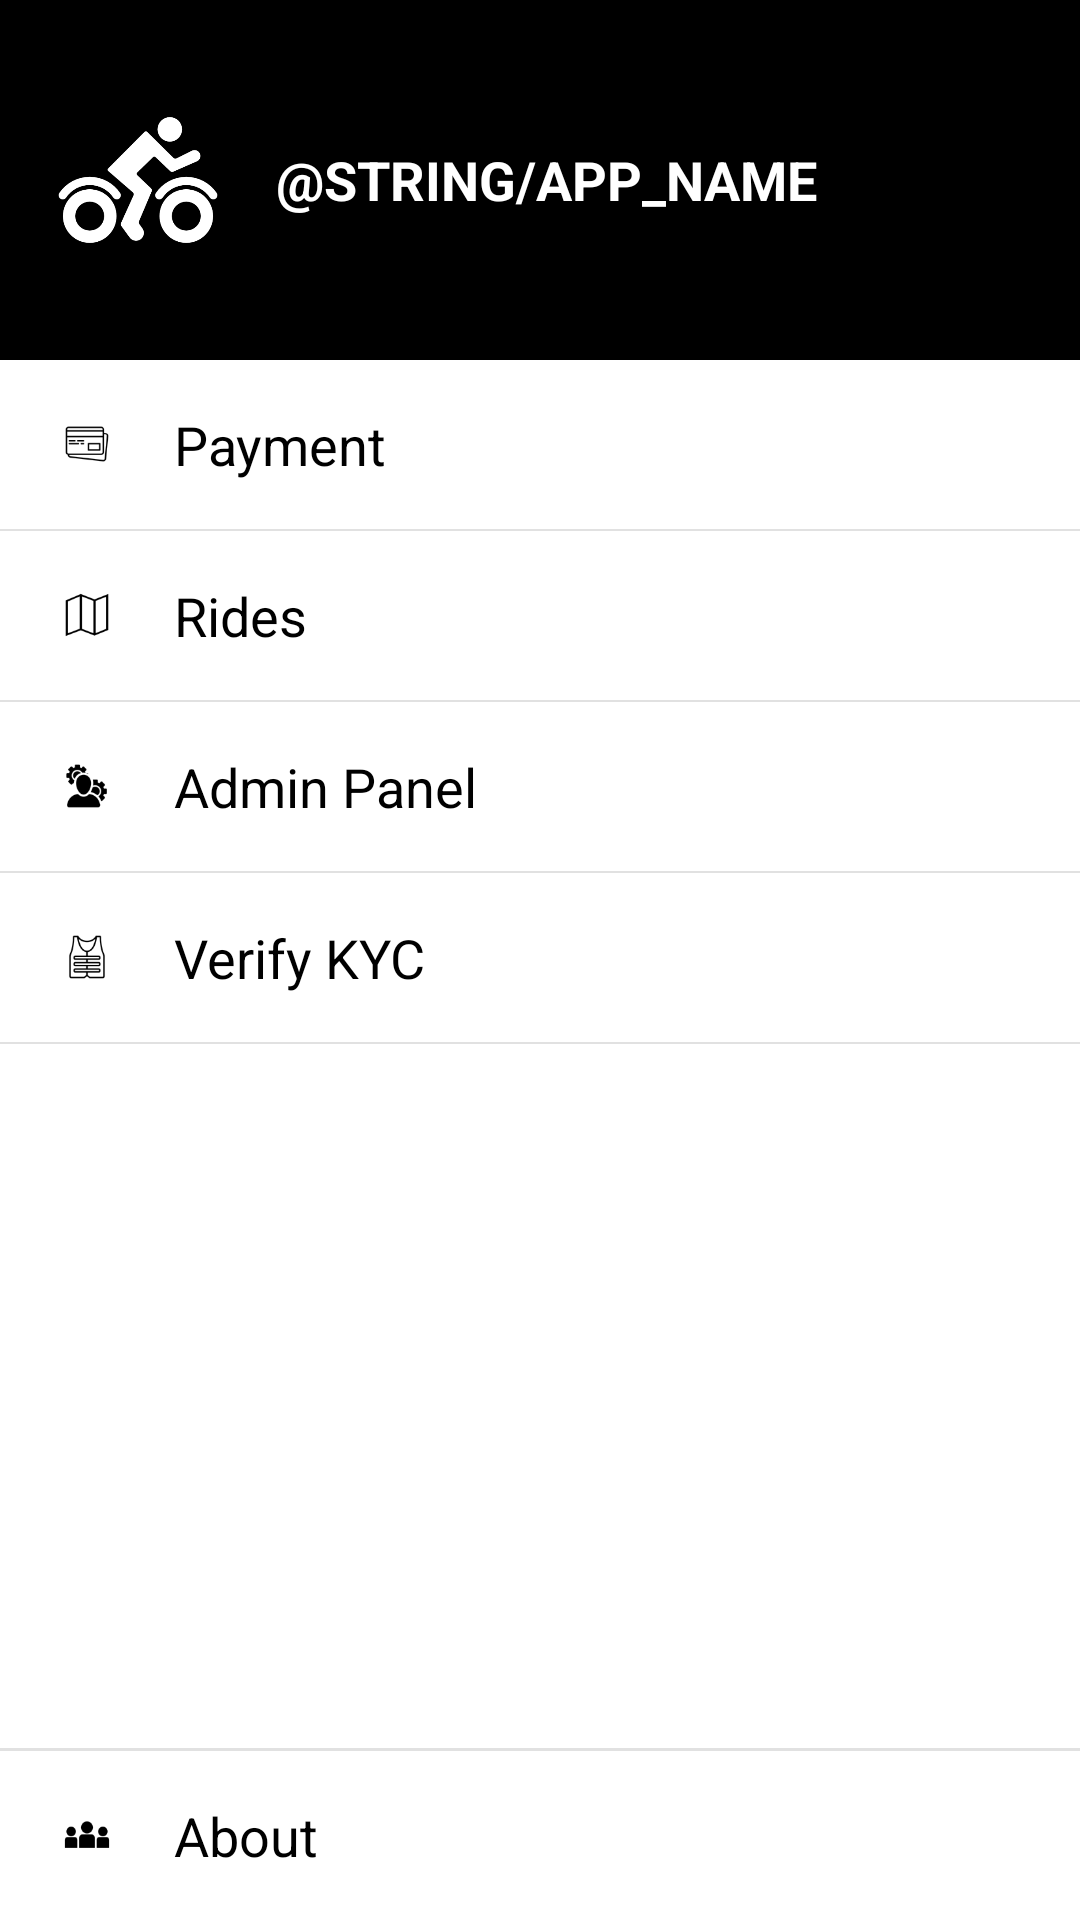

Android layout source for this screen:
<!-- AndroidManifest.xml: application theme AppTheme -->
<!-- res/layout/left_navigation_layout.xml -->
<?xml version="1.0" encoding="utf-8"?>
<layout  xmlns:android="http://schemas.android.com/apk/res/android">
    <LinearLayout
        android:orientation="vertical" android:layout_width="match_parent"
        android:background="@color/white"
        android:layout_height="match_parent">


        <LinearLayout
            android:layout_width="match_parent"
            android:gravity="center_vertical"
            android:background="@color/colorPrimaryDark"
            android:padding="@dimen/default_margin"
            android:id="@+id/self_view"
            android:layout_height="120dp">


            <ImageView
                android:layout_width="60dp"
                android:src="@drawable/bycycle"
                android:tint="@color/white"
                android:layout_marginEnd="@dimen/default_margin"
                android:layout_height="60dp"
                android:layout_marginRight="@dimen/default_margin" />

            <TextView
                android:layout_width="wrap_content"
                android:id="@+id/tv_name"
                android:textAllCaps="true"
                android:textStyle="bold"
                android:textSize="@dimen/text_size_large"
                android:textColor="@color/white"
                android:text="@string/app_name"
                android:layout_height="wrap_content" />

        </LinearLayout>

        <LinearLayout
            android:layout_width="match_parent"
            android:gravity="center_vertical"
            android:layout_marginStart="@dimen/default_margin"
            android:layout_marginLeft="@dimen/default_margin"
            android:layout_height="wrap_content">

            <ImageView
                android:src="@drawable/payment"
                android:layout_width="@dimen/navigation_icon_size"
                android:layout_height="@dimen/navigation_icon_size" />

            <TextView
                android:layout_width="match_parent"
                android:text="@string/payment"
                android:id="@+id/tv_payment"
                android:textColor="@color/black"
                android:textSize="@dimen/text_size_large"
                android:layout_marginBottom="@dimen/default_margin"
                android:layout_marginLeft="@dimen/default_margin"
                android:layout_marginRight="@dimen/default_margin"
                android:layout_marginTop="@dimen/default_margin"
                android:layout_height="wrap_content" />

        </LinearLayout>
        <View
            android:layout_width="match_parent"
            android:layout_height="0.5dp"
            android:background="@color/grey"/>

        <LinearLayout
            android:layout_width="match_parent"
            android:gravity="center_vertical"
            android:layout_marginStart="@dimen/default_margin"
            android:layout_marginLeft="@dimen/default_margin"
            android:layout_height="wrap_content">

            <ImageView
                android:src="@drawable/trips"
                android:layout_width="@dimen/navigation_icon_size"
                android:layout_height="@dimen/navigation_icon_size" />


            <TextView
                android:layout_width="match_parent"
                android:text="@string/rides"
                android:id="@+id/tv_rides"
                android:textColor="@color/black"
                android:textSize="@dimen/text_size_large"
                android:layout_marginLeft="@dimen/default_margin"
                android:layout_marginRight="@dimen/default_margin"
                android:layout_marginTop="@dimen/default_margin"
                android:layout_marginBottom="@dimen/default_margin"
                android:layout_height="wrap_content" />

        </LinearLayout>

        <View
            android:layout_width="match_parent"
            android:layout_height="0.5dp"
            android:background="@color/grey"/>

        <LinearLayout
            android:layout_width="match_parent"
            android:gravity="center_vertical"
            android:layout_marginStart="@dimen/default_margin"
            android:layout_marginLeft="@dimen/default_margin"
            android:layout_height="wrap_content">

            <ImageView
                android:src="@drawable/admin"
                android:layout_width="@dimen/navigation_icon_size"
                android:layout_height="@dimen/navigation_icon_size" />


            <TextView
                android:layout_width="match_parent"
                android:text="@string/admin_panel"
                android:id="@+id/tv_admin_panel"
                android:textColor="@color/black"
                android:textSize="@dimen/text_size_large"
                android:layout_marginLeft="@dimen/default_margin"
                android:layout_marginRight="@dimen/default_margin"
                android:layout_marginTop="@dimen/default_margin"
                android:layout_marginBottom="@dimen/default_margin"
                android:layout_height="wrap_content" />

        </LinearLayout>

        <View
            android:layout_width="match_parent"
            android:layout_height="0.5dp"
            android:background="@color/grey"/>

        <LinearLayout
            android:layout_width="match_parent"
            android:gravity="center_vertical"
            android:layout_marginStart="@dimen/default_margin"
            android:layout_marginLeft="@dimen/default_margin"
            android:layout_height="wrap_content">

            <ImageView
                android:src="@drawable/kyc_proof"
                android:layout_width="@dimen/navigation_icon_size"
                android:layout_height="@dimen/navigation_icon_size" />


            <TextView
                android:layout_width="match_parent"
                android:text="@string/verify"
                android:id="@+id/tv_verify"
                android:textColor="@color/black"
                android:textSize="@dimen/text_size_large"
                android:layout_marginLeft="@dimen/default_margin"
                android:layout_marginRight="@dimen/default_margin"
                android:layout_marginTop="@dimen/default_margin"
                android:layout_marginBottom="@dimen/default_margin"
                android:layout_height="wrap_content" />

        </LinearLayout>

        <View
            android:layout_width="match_parent"
            android:layout_height="0.5dp"
            android:background="@color/grey"/>

        <View
            android:layout_width="match_parent"
            android:layout_height="0dp"
            android:layout_weight="1"/>
        <View
            android:layout_width="match_parent"
            android:layout_height="1dp"
            android:background="@color/grey"/>

        <LinearLayout
            android:layout_width="match_parent"
            android:gravity="center_vertical"
            android:layout_marginStart="@dimen/default_margin"
            android:layout_marginLeft="@dimen/default_margin"
            android:layout_height="wrap_content">

            <ImageView
                android:src="@drawable/aboutus"
                android:layout_width="@dimen/navigation_icon_size"
                android:layout_height="@dimen/navigation_icon_size" />

            <TextView
                android:layout_width="match_parent"
                android:text="@string/about"
                android:id="@+id/tv_about"
                android:layout_marginBottom="@dimen/default_margin"
                android:textColor="@color/black"
                android:textSize="@dimen/text_size_large"
                android:layout_marginLeft="@dimen/default_margin"
                android:layout_marginRight="@dimen/default_margin"
                android:layout_marginTop="@dimen/default_margin"
                android:layout_height="wrap_content" />

        </LinearLayout>


    </LinearLayout>
</layout>
<!-- resources referenced by this layout -->
<resources>
  <color name="black">#000000</color>
  <color name="colorPrimaryDark">#000000</color>
  <color name="grey">#e1e1e1</color>
  <color name="white">#FFFFFF</color>
  <dimen name="default_margin">16sp</dimen>
  <dimen name="navigation_icon_size">26dp</dimen>
  <dimen name="text_size_large">18sp</dimen>
  <!-- drawable aboutus: png bitmap (drawable-hdpi, 814 bytes) -->
  <!-- drawable admin: png bitmap (drawable-hdpi, 1283 bytes) -->
  <!-- drawable bycycle: png bitmap (drawable-hdpi, 9808 bytes) -->
  <!-- drawable kyc_proof: png bitmap (drawable, 10500 bytes) -->
  <!-- drawable payment: png bitmap (drawable-hdpi, 939 bytes) -->
  <!-- drawable trips: png bitmap (drawable, 6631 bytes) -->
  <string name="about">About</string>
  <string name="admin_panel">Admin Panel</string>
  <string name="payment">Payment</string>
  <string name="rides">Rides</string>
  <string name="verify">Verify KYC</string>
  <style name="AppTheme" parent="Theme.AppCompat.Light.NoActionBar">
          
          <item name="colorPrimary">@color/colorPrimary</item>
          <item name="colorPrimaryDark">@color/colorPrimaryDark</item>
          <item name="colorAccent">@color/colorAccent</item>
          <item name="android:textViewStyle">@style/MyTextViewStyle</item>
      </style>
  <color name="colorPrimary">#FFFFFF</color>
  <color name="colorAccent">#000000</color>
  <style name="MyTextViewStyle" parent="android:Widget.TextView">
          <item name="android:textColor">@color/black</item>
      </style>
</resources>
